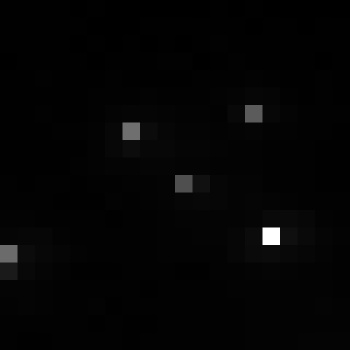

The table this chart was drawn from, first rows:
, xmin, ymin, lat, lon, area, perimeter, max_nanowatts, min_nanowatts, moonlight_illumination, clear_sky_confidence, mean_nanowatts
0, 777, 3157, -4.359, -4.359, 1.0, 0.0, 25.4, 0.288, 11.83, 0.0, 1.677
